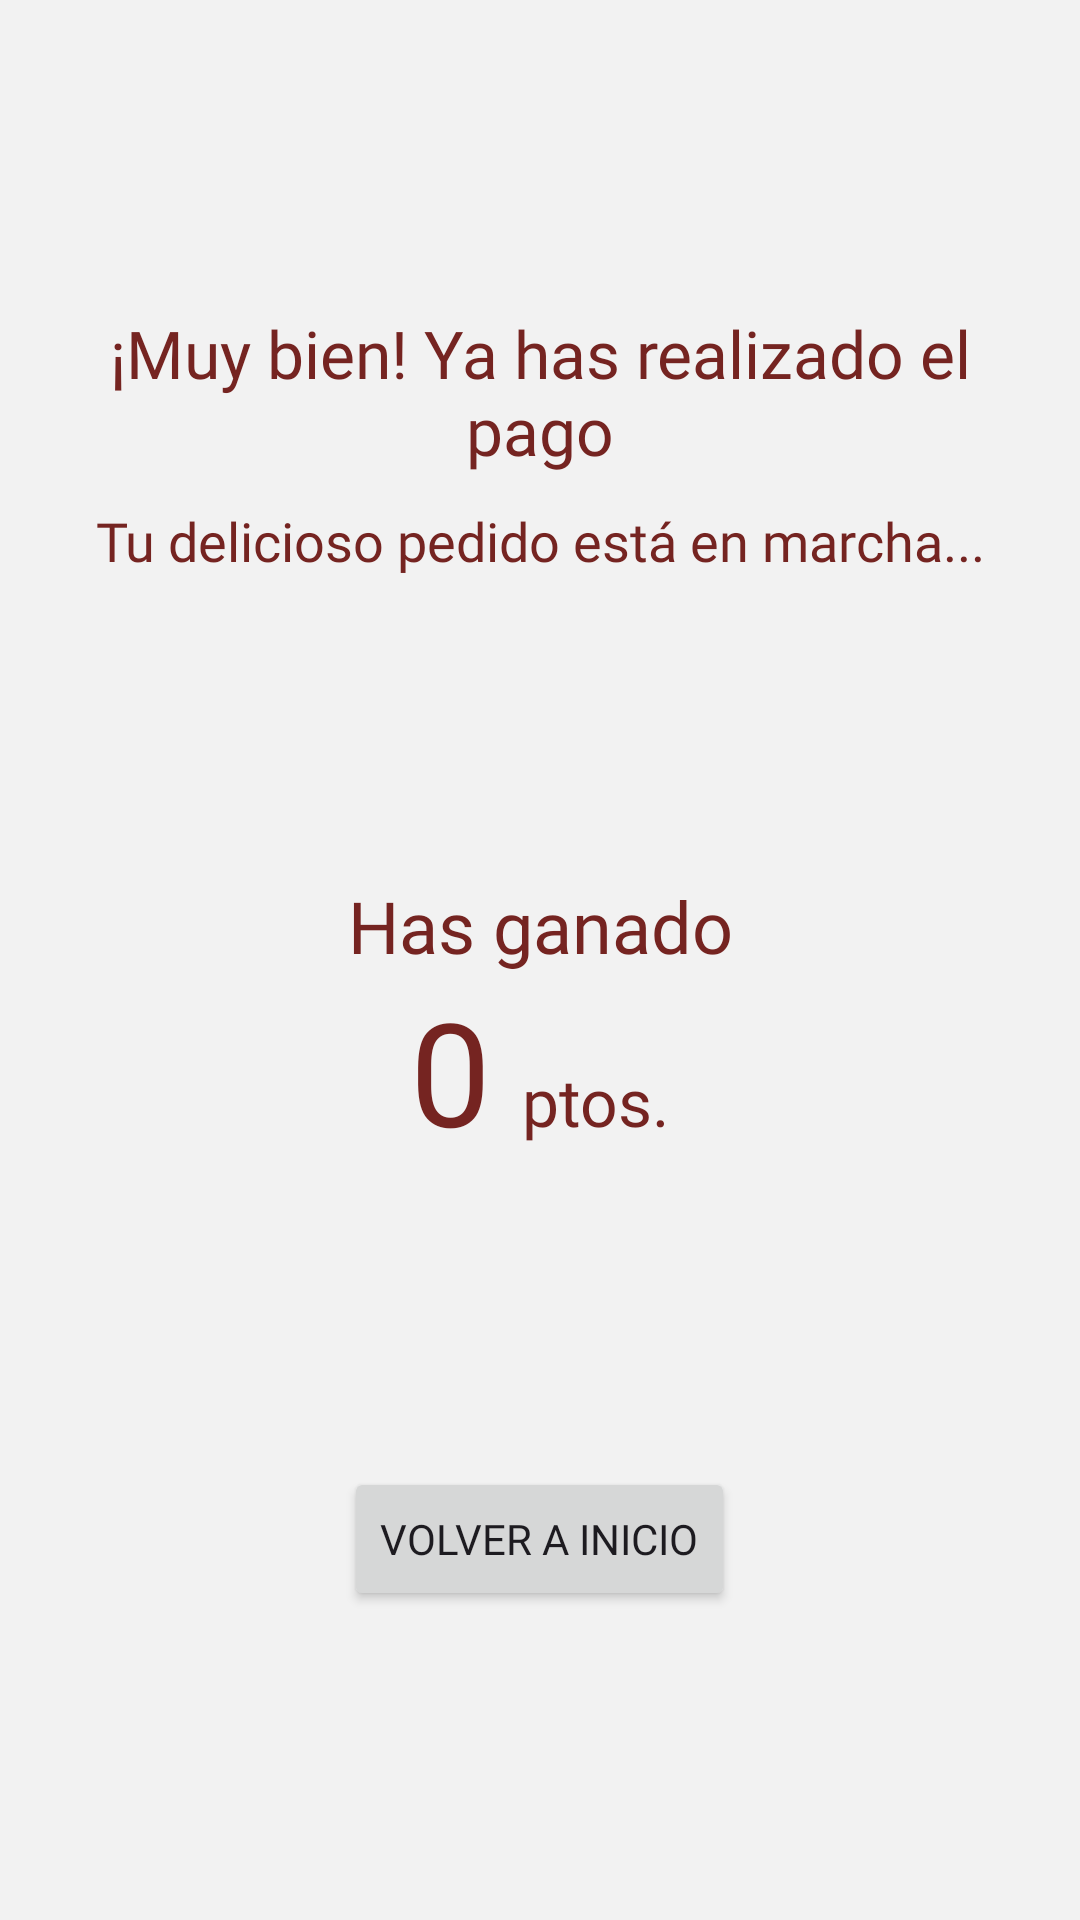

Produce the Android XML layout that renders to this screen, including the resource entries it uses.
<!-- AndroidManifest.xml: application theme Theme.BiteBurgerV2 -->
<!-- res/layout/activity_pago_realizado.xml -->
<?xml version="1.0" encoding="utf-8"?>
<androidx.constraintlayout.widget.ConstraintLayout xmlns:android="http://schemas.android.com/apk/res/android"
    xmlns:app="http://schemas.android.com/apk/res-auto"
    xmlns:tools="http://schemas.android.com/tools"
    android:layout_width="match_parent"
    android:layout_height="match_parent"
    android:background="@color/principal_white"
    tools:context=".PagoRealizadoActivity">

    <LinearLayout
        android:layout_width="match_parent"
        android:layout_height="wrap_content"
        android:gravity="center_horizontal"
        android:orientation="vertical"
        android:padding="20dp"
        app:layout_constraintBottom_toBottomOf="parent"
        app:layout_constraintTop_toTopOf="parent">

        <TextView
            android:id="@+id/textView33"
            android:layout_width="match_parent"
            android:layout_height="wrap_content"
            android:fontFamily="@font/fredoka_one"
            android:text="¡Muy bien! Ya has realizado el pago"
            android:textAlignment="center"
            android:textColor="@color/meat_brown"
            android:textSize="22sp" />

        <Space
            android:layout_width="match_parent"
            android:layout_height="10dp" />

        <TextView
            android:id="@+id/textView35"
            android:layout_width="match_parent"
            android:layout_height="wrap_content"
            android:fontFamily="@font/nunito_sans_semibold"
            android:text="Tu delicioso pedido está en marcha..."
            android:textAlignment="center"
            android:textColor="@color/meat_brown"
            android:textSize="18sp" />

        <Space
            android:layout_width="match_parent"
            android:layout_height="100dp" />

        <TextView
            android:id="@+id/textView36"
            android:layout_width="match_parent"
            android:layout_height="wrap_content"
            android:fontFamily="@font/nunito_sans_extrabold"
            android:text="Has ganado"
            android:textAlignment="center"
            android:textColor="@color/meat_brown"
            android:textSize="24sp" />

        <LinearLayout
            android:layout_width="wrap_content"
            android:layout_height="wrap_content"
            android:orientation="horizontal">

            <TextView
                android:id="@+id/ptsObtenidos"
                android:layout_width="wrap_content"
                android:layout_height="wrap_content"
                android:fontFamily="@font/fredoka_one"
                android:text="0"
                android:textAlignment="center"
                android:textColor="@color/meat_brown"
                android:textSize="48sp" />

            <Space
                android:layout_width="10dp"
                android:layout_height="20dp" />

            <TextView
                android:id="@+id/textView38"
                android:layout_width="wrap_content"
                android:layout_height="wrap_content"
                android:fontFamily="@font/fredoka_one"
                android:text="ptos."
                android:textAlignment="center"
                android:textColor="@color/meat_brown"
                android:textSize="22sp" />
        </LinearLayout>

        <Space
            android:layout_width="match_parent"
            android:layout_height="100dp" />

        <Button
            android:id="@+id/btnVolverInicio"
            android:layout_width="wrap_content"
            android:layout_height="wrap_content"
            android:fontFamily="@font/fredoka_one"
            android:onClick="volverInicio"
            android:text="Volver a Inicio" />

    </LinearLayout>
</androidx.constraintlayout.widget.ConstraintLayout>
<!-- resources referenced by this layout -->
<resources>
  <color name="meat_brown">#752421</color>
  <color name="principal_white">#F2F2F2</color>
  <style name="Theme.BiteBurgerV2" parent="Theme.Material3.Light.NoActionBar">
          <item name="colorPrimary">@color/md_theme_light_primary</item>
          <item name="colorOnPrimary">@color/md_theme_light_onPrimary</item>
          <item name="colorPrimaryContainer">@color/md_theme_light_primaryContainer</item>
          <item name="colorOnPrimaryContainer">@color/md_theme_light_onPrimaryContainer</item>
          <item name="colorSecondary">@color/md_theme_light_secondary</item>
          <item name="colorOnSecondary">@color/md_theme_light_onSecondary</item>
          <item name="colorSecondaryContainer">@color/md_theme_light_secondaryContainer</item>
          <item name="colorOnSecondaryContainer">@color/md_theme_light_onSecondaryContainer</item>
          <item name="colorTertiary">@color/md_theme_light_tertiary</item>
          <item name="colorOnTertiary">@color/md_theme_light_onTertiary</item>
          <item name="colorTertiaryContainer">@color/md_theme_light_tertiaryContainer</item>
          <item name="colorOnTertiaryContainer">@color/md_theme_light_onTertiaryContainer</item>
          <item name="colorError">@color/md_theme_light_error</item>
          <item name="colorErrorContainer">@color/md_theme_light_errorContainer</item>
          <item name="colorOnError">@color/md_theme_light_onError</item>
          <item name="colorOnErrorContainer">@color/md_theme_light_onErrorContainer</item>
          <item name="android:colorBackground">@color/md_theme_light_background</item>
          <item name="colorOnBackground">@color/md_theme_light_onBackground</item>
          <item name="colorSurface">@color/md_theme_light_surface</item>
          <item name="colorOnSurface">@color/md_theme_light_onSurface</item>
          <item name="colorSurfaceVariant">@color/md_theme_light_surfaceVariant</item>
          <item name="colorOnSurfaceVariant">@color/md_theme_light_onSurfaceVariant</item>
          <item name="colorOutline">@color/md_theme_light_outline</item>
          <item name="colorOnSurfaceInverse">@color/md_theme_light_inverseOnSurface</item>
          <item name="colorSurfaceInverse">@color/md_theme_light_inverseSurface</item>
          <item name="colorPrimaryInverse">@color/md_theme_light_inversePrimary</item>
      </style>
  <color name="md_theme_light_primary">#9C413C</color>
  <color name="md_theme_light_onPrimary">#FFFFFF</color>
  <color name="md_theme_light_primaryContainer">#FFDAD6</color>
  <color name="md_theme_light_onPrimaryContainer">#410003</color>
  <color name="md_theme_light_secondary">#815600</color>
  <color name="md_theme_light_onSecondary">#FFFFFF</color>
  <color name="md_theme_light_secondaryContainer">#FFDDB1</color>
  <color name="md_theme_light_onSecondaryContainer">#291800</color>
  <color name="md_theme_light_tertiary">#9C413F</color>
  <color name="md_theme_light_onTertiary">#FFFFFF</color>
  <color name="md_theme_light_tertiaryContainer">#FFDAD7</color>
  <color name="md_theme_light_onTertiaryContainer">#410005</color>
  <color name="md_theme_light_error">#BA1A1A</color>
  <color name="md_theme_light_errorContainer">#FFDAD6</color>
  <color name="md_theme_light_onError">#FFFFFF</color>
  <color name="md_theme_light_onErrorContainer">#410002</color>
  <color name="md_theme_light_background">#F8FDFF</color>
  <color name="md_theme_light_onBackground">#001F25</color>
  <color name="md_theme_light_surface">#F8FDFF</color>
  <color name="md_theme_light_onSurface">#001F25</color>
  <color name="md_theme_light_surfaceVariant">#F5DDDB</color>
  <color name="md_theme_light_onSurfaceVariant">#534342</color>
  <color name="md_theme_light_outline">#857371</color>
  <color name="md_theme_light_inverseOnSurface">#D6F6FF</color>
  <color name="md_theme_light_inverseSurface">#00363F</color>
  <color name="md_theme_light_inversePrimary">#FFB3AD</color>
</resources>
